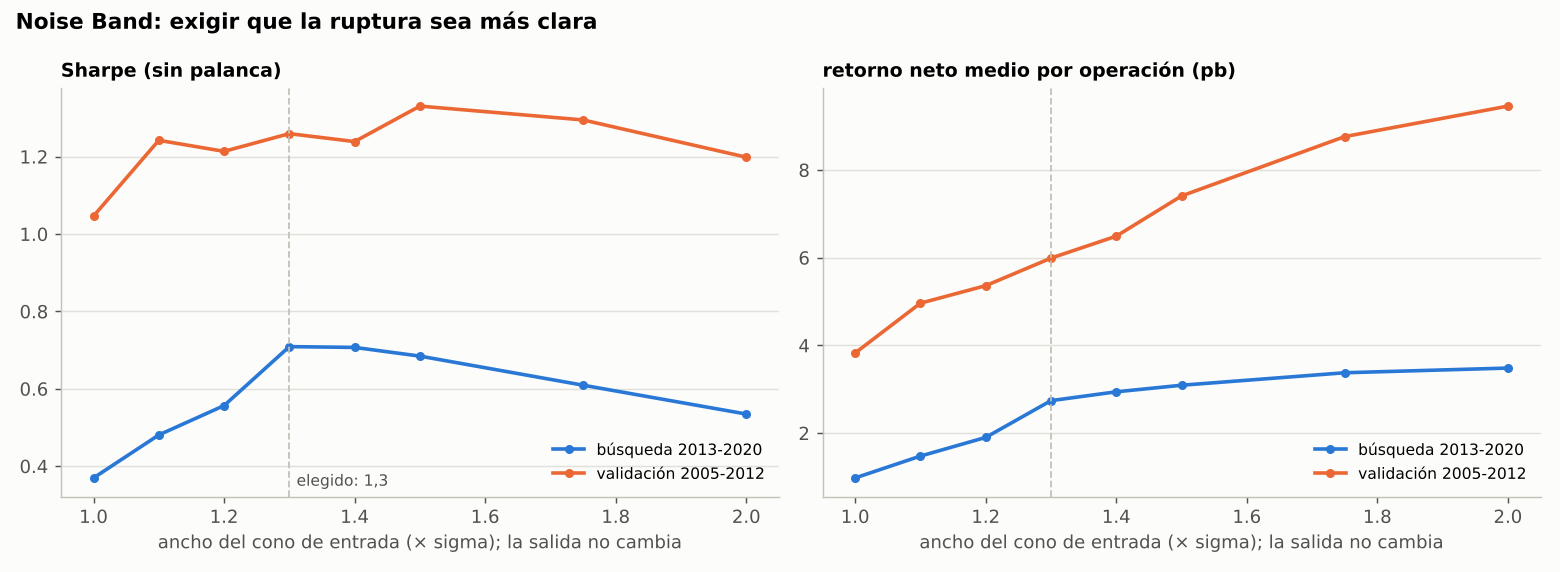

Data behind this chart, as committed beside it:
fuerza_minima, ancho_cono_entrada, total_cagr, total_peor_caida, total_sharpe, total_operaciones_año, total_ret_medio_pb, busqueda_cagr, busqueda_peor_caida, busqueda_sharpe, busqueda_operaciones_año, busqueda_ret_medio_pb, validacion_cagr, validacion_peor_caida, validacion_sharpe, validacion_operaciones_año, validacion_ret_medio_pb
0.00000, 1, 0.05785, -0.1183, 0.7708, 238.5, 2.503, 0.02071, -0.1183, 0.3695, 231.5, 0.9788, 0.09373, -0.07724, 1.046, 244.9, 3.827
0.1, 1.1, 0.06833, -0.1097, 0.9258, 207, 3.353, 0.02764, -0.1097, 0.4806, 199.5, 1.477, 0.1077, -0.07535, 1.242, 213.8, 4.963
0.2, 1.2, 0.06772, -0.105, 0.9385, 182.3, 3.768, 0.03169, -0.105, 0.5565, 175.4, 1.902, 0.1025, -0.07401, 1.214, 188.7, 5.362
0.3, 1.3, 0.07079, -0.08479, 1.025, 158.5, 4.501, 0.04003, -0.07229, 0.7089, 151.6, 2.741, 0.1002, -0.08479, 1.259, 164.8, 5.99
0.4, 1.4, 0.06764, -0.08215, 1.012, 140.7, 4.847, 0.03861, -0.08215, 0.7069, 136.1, 2.942, 0.09534, -0.08082, 1.239, 145, 6.49
0.5, 1.5, 0.06744, -0.08556, 1.054, 125.7, 5.396, 0.03644, -0.08556, 0.6844, 122.4, 3.092, 0.09708, -0.06608, 1.331, 128.8, 7.407
0.75, 1.75, 0.05815, -0.1155, 0.9988, 94.3, 6.219, 0.03007, -0.1155, 0.6093, 92.97, 3.377, 0.08492, -0.06185, 1.295, 95.53, 8.761
1, 2, 0.04655, -0.09529, 0.9014, 72.34, 6.519, 0.02473, -0.09529, 0.5347, 74.3, 3.484, 0.06723, -0.05938, 1.199, 70.54, 9.456
